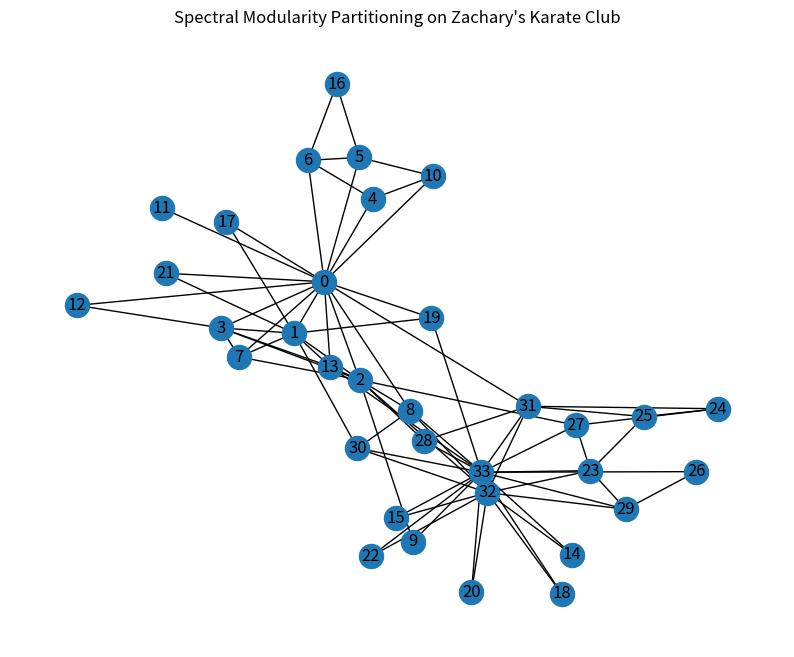
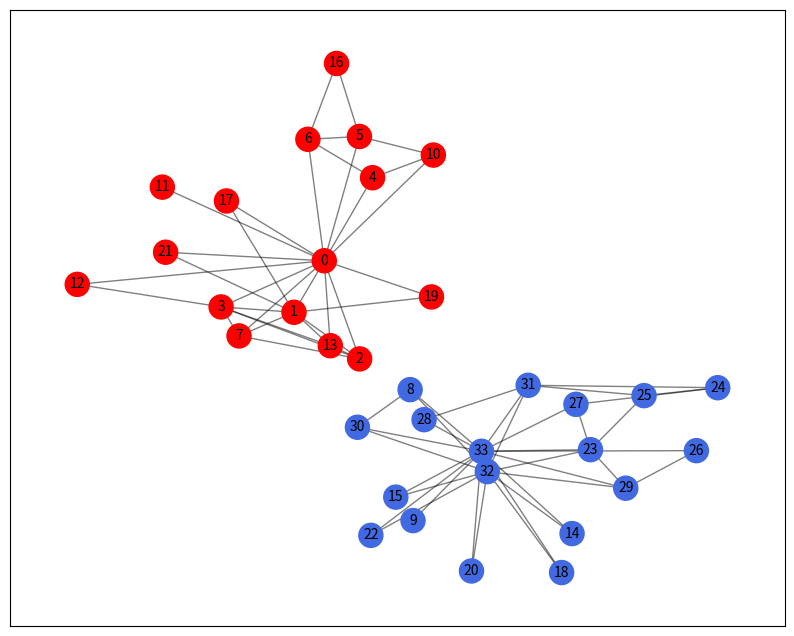
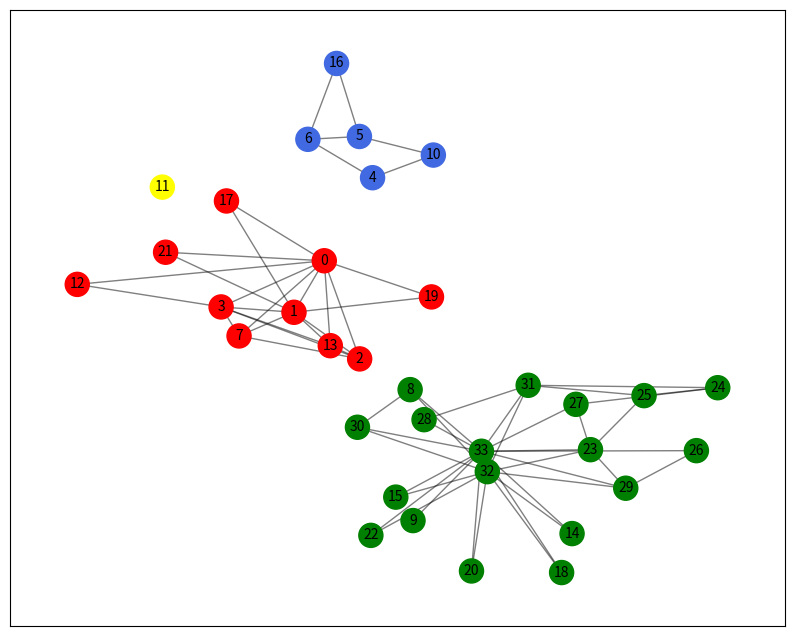
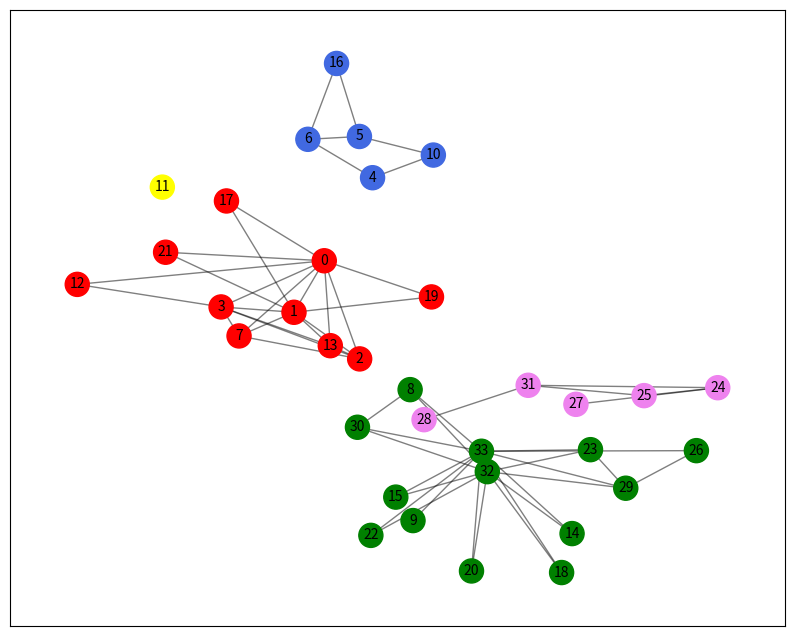
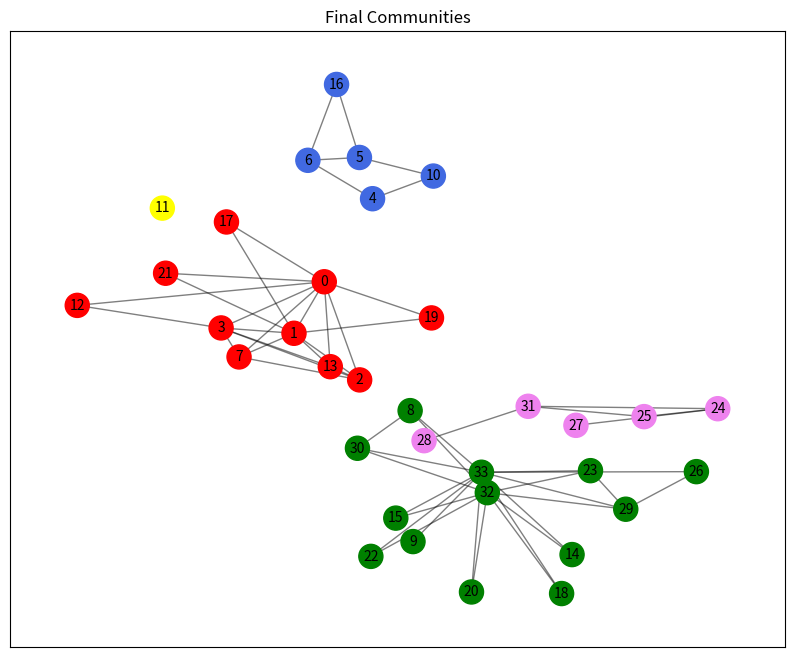

Recreate these plots in Python, in order.
import networkx as nx
import numpy as np
import matplotlib.pyplot as plt

G = nx.karate_club_graph()
H = nx.karate_club_graph()
fish = []
Dit = {x:[] for x in range(0, len(G.nodes))}
f = 0

metricsn =  ("Degree centrality", "Betweenness centrality",
           "Closeness centrality", "Clustering coefficent" )

Metricsv = {}
e = 1
colours = ["Red","RoyalBlue","Green","Yellow","Violet"]

def Master_B (A,m):
    global Master_B
    
    k = np.sum(A, axis = 1)
    B = A - ((np.outer(k,k))/(2*m))
    Master_B = B

def Calc_B (g):
    global Master_B
    
    C = list(g.nodes)
    Idx = np.ix_(*(C,C))
    return Master_B[Idx]
    
def Mod (B , m):
    
    eigvalues , eigvectors = np.linalg.eigh(B)
    
    try:
        ev_max = np.max(eigvalues)
    except ValueError:
        ev_max = 0
    
    if ev_max > 0:
        ev_maxid = np.argmax(eigvalues)
        u = eigvectors[:,ev_maxid]
        s = ((u > 0).astype(int) * 2) - 1
        return s
    else:
        return np.zeros(1)

def parti (A,g,m):
    
    B = Calc_B(g)
    s = Mod(B, m)
    
    if s.any() == bool(np.False_):
        C1, C2 = [], []
        
    else:
        community_dict = {node:int(val) for node, val in zip(g.nodes(), s.flatten())}
        C1, C2 = [], []
        for i in community_dict.keys():
            if community_dict[i] == 1:
                C1.append(i)
            elif community_dict[i] == -1:
                C2.append(i)
    return C1, C2

def re(A,C1,C2):
    H = G.copy()
    I = G.copy()
    J = G.copy()
    K = G.copy()
    
    H.remove_nodes_from(C1)
    I.remove_nodes_from(C2)

    J.remove_edges_from(H.edges(data=True))
    J.remove_edges_from(I.edges(data=True))
    K.remove_edges_from(J.edges)
        
    return K

def metrics(g):
    global Metrics
    global metricsn
    global f
    
    ddict = np.zeros((34,10))
    bdict = np.zeros((34,10))
    csdict = np.zeros((34,10))
    cldict = np.zeros((34,10))
    
    a = nx.degree_centrality(g)
    for i in a.keys():
        ddict[i][f] = a[i]
            
    a = nx.betweenness_centrality(g)
    for i in a.keys():
        bdict[i][f] = a[i]
            
    a = nx.closeness_centrality(g)
    for i in a.keys():
        csdict[i][f] = a[i]
            
    a = nx.clustering(g)
    for i in a.keys():
        cldict[i][f] = a[i]
            
    f += 1
    return np.stack([ddict, bdict, csdict, cldict])

def plot(g):
    global e
    global pos
    global H
    global colours
    global Col
    global compo
    
    H1 = H.copy()
    g1 = g.copy()
    J = H.copy()
    K = H.copy()
       
    H1.remove_nodes_from(g1)

    J.remove_edges_from(g1.edges(data=True))
    J.remove_edges_from(H1.edges(data=True))
    K.remove_edges_from(J.edges)
    
    if nx.utils.graphs_equal(K,H):
        return
    H = K
    
    Col = ["Grey"]*34
    z=0
    compo = list(nx.connected_components(K))
    for i in compo:
        for j in i:
            Col[j] = colours[z]
        z += 1    
        
    plt.figure(e, figsize=(10,8))
    nx.draw_networkx_nodes(K, pos ,node_color = Col, node_size=300)
    nx.draw_networkx_edges(K, pos, alpha=0.5)
    nx.draw_networkx_labels(K, pos, font_size=10)
    e += 1
    
def graph(G,m):
    global fish
    global e
    global pos
    global Metricsv

    A = nx.to_numpy_array(G, weight="none") #into numpy matrix
    C1,C2 = [],[]
    C1, C2 = parti(A,G,m)
    if C1 == [] or C2 == []:
        return G
    else:
        K = re(G, C1, C2)
        plot(K)
        
        Subg1 = K.subgraph(C1).copy()
        Subg2 = K.subgraph(C2).copy()
        Metricsv[e] = (metrics(Subg1) + metrics(Subg2))
        
        subg1 = graph(Subg1,m)
        subg2 = graph(Subg2,m)
        K = nx.compose(subg1, subg2)
        
        return K
        
def Gra(G):
    A = nx.to_numpy_array(G, weight="none") #into numpy matrix 
    m = (np.sum(A))/2
    Master_B(A,m)
    return graph(G,m)

plt.figure(figsize=(10, 8))
plt.title("Spectral Modularity Partitioning on Zachary's Karate Club")

pos = nx.spring_layout(G, seed=42)
plt.figure(1)
nx.draw(G,pos, with_labels=True)
e += 1

g = Gra(G)

plt.figure(e, figsize=(10,8))
plt.title("Final Communities")
nx.draw_networkx_nodes(G, pos,node_color = Col, node_size=300)
nx.draw_networkx_edges(g, pos, alpha=0.5)
nx.draw_networkx_labels(g, pos, font_size=10)
plt.plot()

print(nx.algorithms.community.modularity(G,compo))
